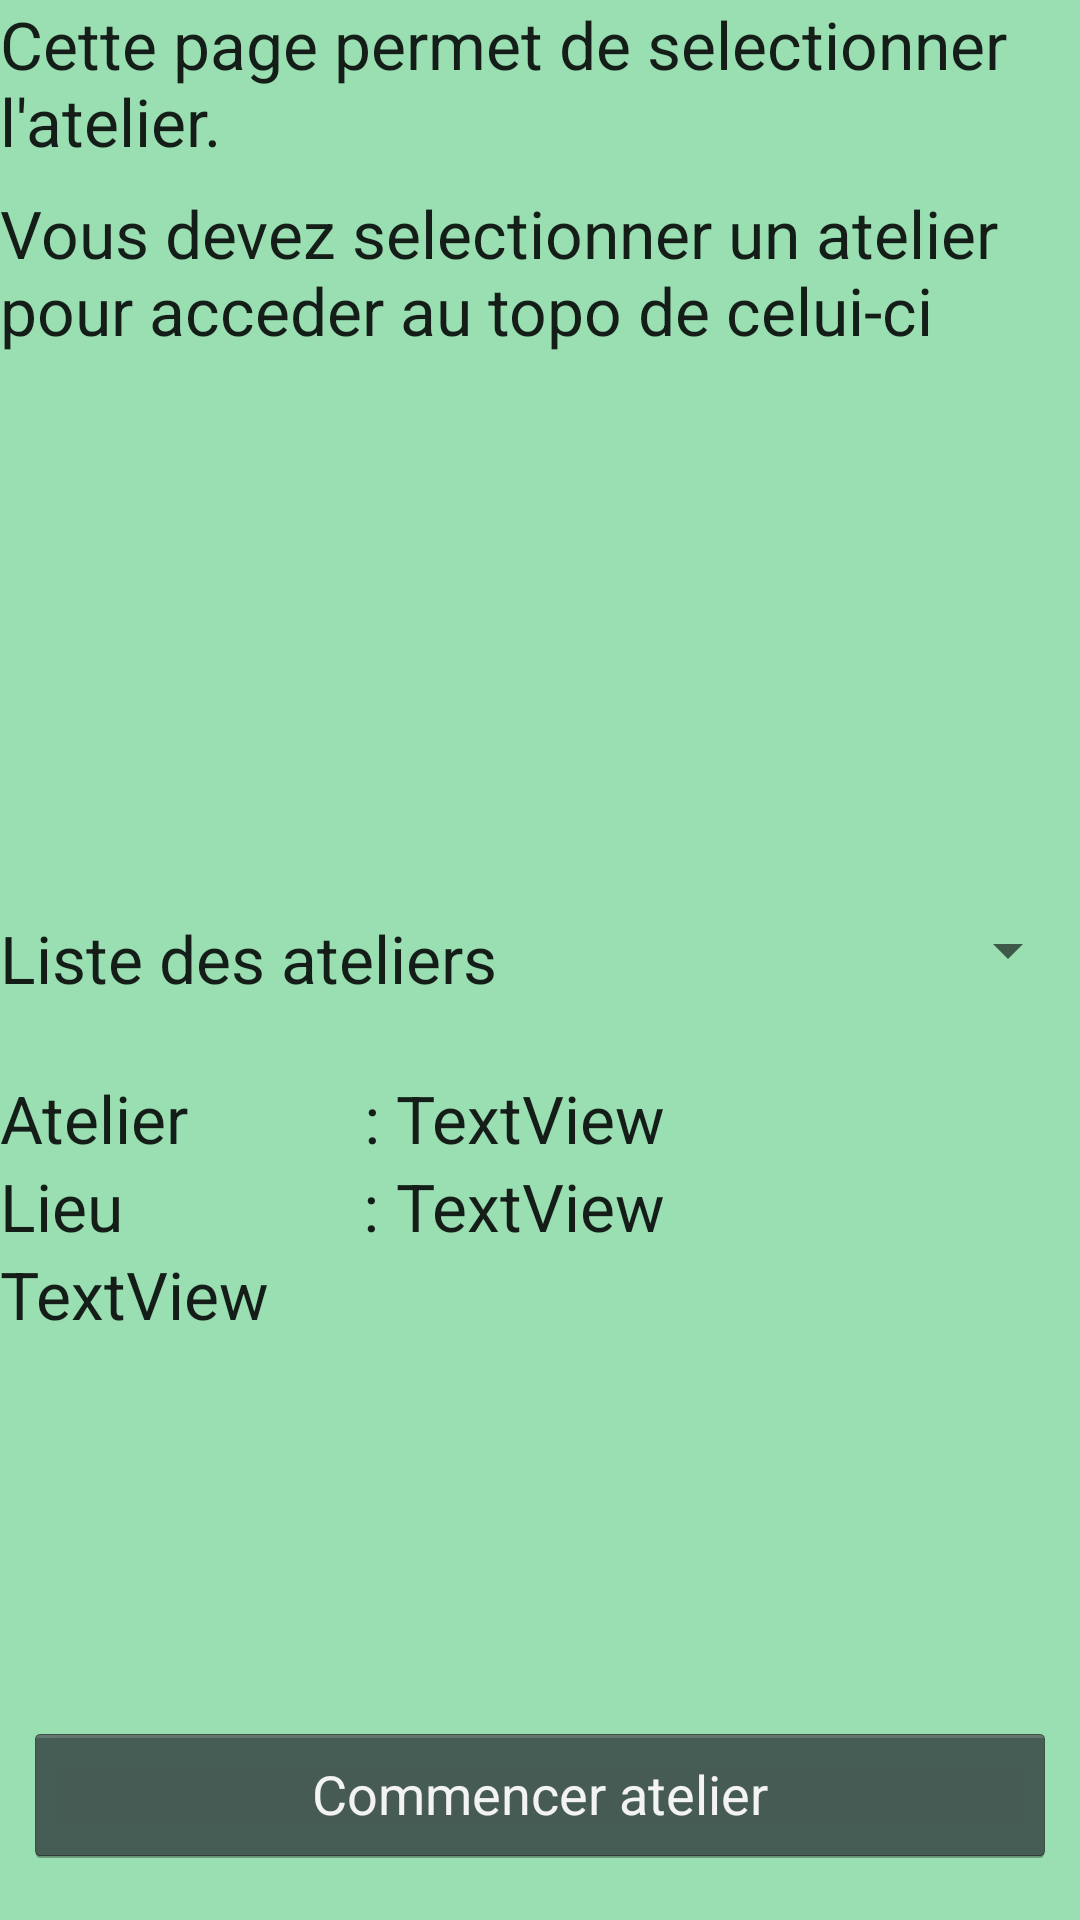

This screen was rendered from an Android layout file. Write that file and the resources it references.
<!-- AndroidManifest.xml: application theme AppTheme -->
<!-- res/layout/activity_centrale.xml -->
<?xml version="1.0" encoding="utf-8"?>
<android.support.design.widget.CoordinatorLayout xmlns:android="http://schemas.android.com/apk/res/android"
    xmlns:app="http://schemas.android.com/apk/res-auto"
    xmlns:tools="http://schemas.android.com/tools"
    android:layout_width="match_parent"
    android:layout_height="match_parent"
    tools:context="client.mylittledoctor.formation.arlebois.com.mylittledoctor.CentralActivity"
    android:background="@color/background">

    <android.support.design.widget.AppBarLayout
        android:id="@+id/appBarLayout"
        android:layout_width="match_parent"
        android:layout_height="wrap_content"
        android:theme="@style/AppTheme.AppBarOverlay"
        app:layout_anchorGravity="bottom|center"/>


    <android.support.constraint.ConstraintLayout
        android:layout_width="match_parent"
        android:layout_height="match_parent">

        <TextView
            android:id="@+id/textView25"
            android:layout_width="wrap_content"
            android:layout_height="wrap_content"
            android:text="Cette page permet de selectionner l'atelier."
            android:textAppearance="@style/TextAppearance.AppCompat.Large" />

        <TextView
            android:id="@+id/textView26"
            android:layout_width="wrap_content"
            android:layout_height="wrap_content"
            android:layout_marginTop="8dp"
            android:text="Vous devez selectionner un atelier pour acceder au topo de celui-ci"
            android:textAppearance="@style/TextAppearance.AppCompat.Large"
            app:layout_constraintTop_toBottomOf="@+id/textView25" />

        <LinearLayout
            android:id="@+id/linearLayoutList"
            android:layout_width="match_parent"
            android:layout_height="wrap_content"
            android:layout_marginBottom="24dp"
            android:orientation="horizontal"
            app:layout_constraintBottom_toTopOf="@+id/linearLayoutDetail">

            <TextView
                android:id="@+id/textView24"
                android:layout_width="364dp"
                android:layout_height="wrap_content"
                android:layout_weight="1"
                android:text="Liste des ateliers"
                android:textAppearance="@style/TextAppearance.AppCompat.Large" />

            <Spinner
                android:id="@+id/atelierList"
                android:layout_width="match_parent"
                android:layout_height="wrap_content"
                android:layout_weight="1"
                android:dropDownWidth="match_parent" />
        </LinearLayout>

        <LinearLayout
            android:id="@+id/linearLayoutDetail"
            android:layout_width="match_parent"
            android:layout_height="wrap_content"
            android:layout_marginBottom="128dp"
            android:orientation="vertical"
            app:layout_constraintBottom_toTopOf="@+id/selectAtelier">

            <LinearLayout
                android:layout_width="match_parent"
                android:layout_height="match_parent"
                android:orientation="horizontal">

                <TextView
                    android:id="@+id/textView17"
                    android:layout_width="132dp"
                    android:layout_height="wrap_content"
                    android:text="Atelier           :"
                    android:textAppearance="@style/TextAppearance.AppCompat.Large" />

                <TextView
                    android:id="@+id/titreAtelier"
                    android:layout_width="wrap_content"
                    android:layout_height="wrap_content"
                    android:text="TextView"
                    android:textAppearance="@style/TextAppearance.AppCompat.Large" />

            </LinearLayout>

            <LinearLayout
                android:layout_width="match_parent"
                android:layout_height="match_parent"
                android:orientation="horizontal">

                <TextView
                    android:id="@+id/textView20"
                    android:layout_width="132dp"
                    android:layout_height="wrap_content"
                    android:text="Lieu               : "
                    android:textAppearance="@style/TextAppearance.AppCompat.Large" />

                <TextView
                    android:id="@+id/lieuAtelier"
                    android:layout_width="wrap_content"
                    android:layout_height="wrap_content"
                    android:text="TextView"
                    android:textAppearance="@style/TextAppearance.AppCompat.Large" />
            </LinearLayout>

            <TextView
                android:id="@+id/descriptionAtelier"
                android:layout_width="match_parent"
                android:layout_height="wrap_content"
                android:layout_weight="1"
                android:text="TextView"
                android:textAppearance="@style/TextAppearance.AppCompat.Large" />

        </LinearLayout>

        <Button
            android:id="@+id/selectAtelier"
            style="@android:style/Widget.Holo.Button"
            android:layout_width="0dp"
            android:layout_height="wrap_content"
            android:layout_marginEnd="8dp"
            android:layout_marginLeft="8dp"
            android:layout_marginRight="8dp"
            android:layout_marginStart="8dp"
            android:onClick="selectAtelierAction"
            android:text="Commencer atelier"
            app:layout_constraintBottom_toTopOf="@+id/linearLayoutDetail"
            app:layout_constraintEnd_toEndOf="parent"
            app:layout_constraintStart_toStartOf="parent"
            app:layout_constraintTop_toBottomOf="parent"
            app:layout_constraintVertical_bias="0.19999999" />
    </android.support.constraint.ConstraintLayout>


</android.support.design.widget.CoordinatorLayout>
<!-- resources referenced by this layout -->
<resources>
  <color name="background">#99dfb2</color>
  <style name="AppTheme.AppBarOverlay" parent="ThemeOverlay.AppCompat.Dark.ActionBar" />
  <style name="AppTheme" parent="Theme.AppCompat.Light.DarkActionBar">
          
          <item name="colorPrimary">@color/MedicalBlue</item>
          <item name="colorPrimaryDark">@color/MedicalBlue</item>
          <item name="colorAccent">@color/colorAccent</item>
      </style>
  <color name="MedicalBlue">#33b5e5</color>
  <color name="colorAccent">#FF4081</color>
</resources>
